Run: headless pygame with SDL's dummy video driver; simulated clock (each Clock.tick advances the game by its frame time, no real sleeping); random seed 0; keys injected as events and as key.get_pressed() state; no mouse input.
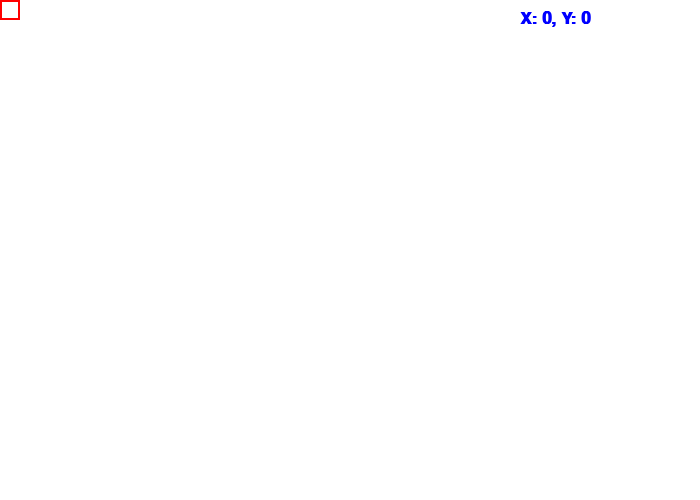
Frame 1 of 4 · flips 1–60 · no input
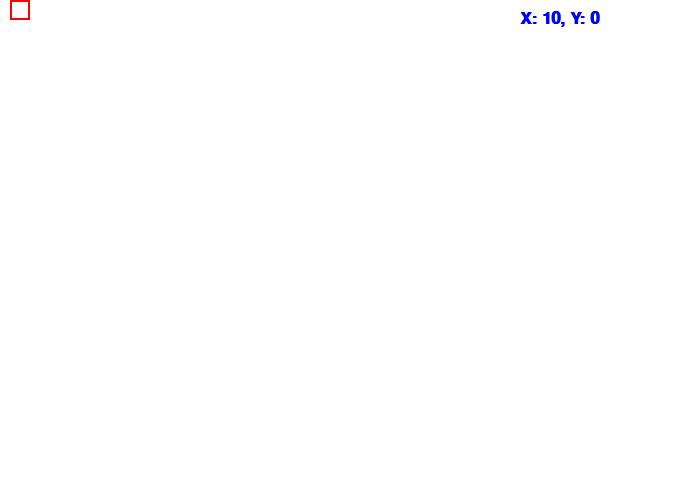
Frame 2 of 4 · flips 61–180 · tapped SPACE, RETURN · held RIGHT (→), D
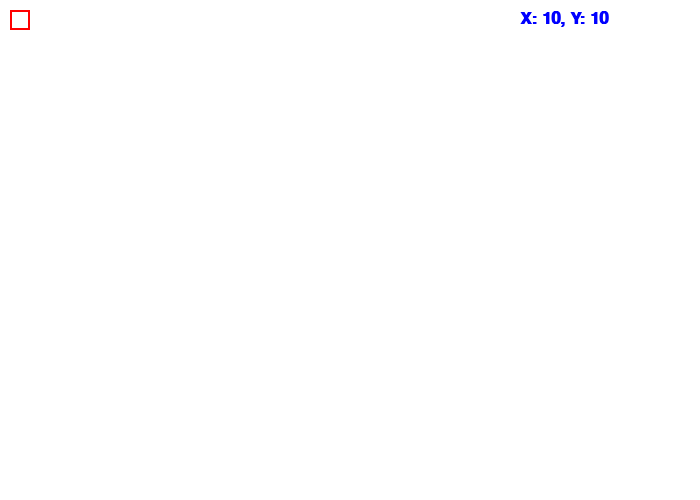
Frame 3 of 4 · flips 181–300 · held DOWN (↓), S
Frame 4 of 4 · flips 301–420 · held LEFT (←), A, UP (↑), W · screen same as frame 1, image omitted

The pygame program that drew these frames:

import pygame

pygame.init()

CZARNY = (0, 0, 0)
BIAŁY = (255, 255, 255)
ZIELONY = (0, 255, 0)
CZERWONY = (255, 0, 0)
NIEBIESKI = (0, 0, 255)

rozmiar = (700, 500)
ekran = pygame.display.set_mode(rozmiar)

pygame.display.set_caption("Moja gra")

koniec = False

zegar = pygame.time.Clock()

pozX = 0
pozY = 0

while not koniec:
    for event in pygame.event.get():
        if event.type == pygame.QUIT:
            koniec = True
        elif event.type == pygame.KEYDOWN:
            if event.key == pygame.K_d:
                pozX += 10
            elif event.key == pygame.K_a:
                pozX -= 10
            elif event.key == pygame.K_s:
                pozY += 10
            elif event.key == pygame.K_w:
                pozY -= 10

    ekran.fill(BIAŁY)

    pygame.draw.rect(ekran, CZERWONY, [pozX, pozY, 20, 20], 2)

    font = pygame.font.SysFont('Calibri', 25, True, False)
    tekst = font.render(f'X: {pozX}, Y: {pozY}', True, NIEBIESKI)
    ekran.blit(tekst, [520, 10])

    pygame.display.flip()

    zegar.tick(60)
pygame.quit()
